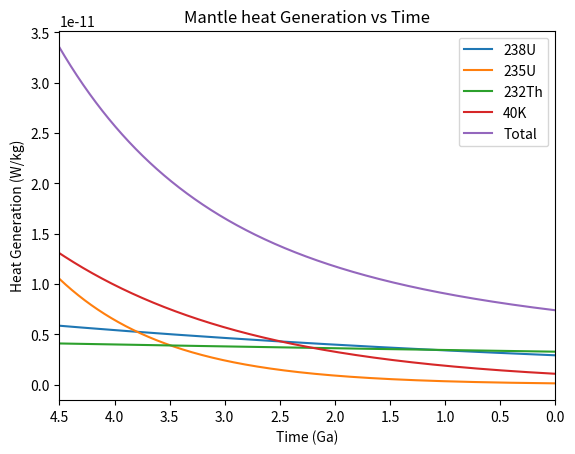

This chart was generated by the following Python code:
import numpy as np
import matplotlib.pyplot as plt


# Parameters (all units same as for the U-238 mentioned below):

## Uranium-238
heat_generation_U238  = 9.46e-5  # W/kg
half_life_U238        = 4.47e9   # years
concentration_U238    = 30.8e-9  # kg/kg
## Uranium-235
heat_generation_U235  = 5.69e-4
half_life_U235        = 7.04e8
concentration_U235    = 0.22e-9
## Thorium-232
heat_generation_Th232 = 2.64e-5
half_life_Th232       = 1.4e10
concentration_Th232   = 124e-9
## Potassium-40
heat_generation_K40   = 2.92e-5
half_life_K40         = 1.25e9
concentration_K40     = 36.9e-9

# Calculate the heat generation through time (4.5 Ga)
# Time range in years
time = np.arange(0, 4.5e9, 100000)

def isotope_heat_generation(t, A0, C, tau):
    return A0 * C * np.exp(t * np.log(2) / tau)

# Calculate heat generation for Uranium-238
A_U238 = isotope_heat_generation(time, heat_generation_U238, concentration_U238, half_life_U238)

# Calculate heat generation for Uranium-235
A_U235 = isotope_heat_generation(time, heat_generation_U235, concentration_U235, half_life_U235)

# Calculate heat generation for Thorium-232
A_Th232 = isotope_heat_generation(time, heat_generation_Th232, concentration_Th232, half_life_Th232)

# Calculate heat generation for Potassium-40
A_K40 = isotope_heat_generation(time, heat_generation_K40, concentration_K40, half_life_K40)

# Plot the heat generation for all isotopes
fig, ax = plt.subplots()
ax.plot(time / 1e9, A_U238, label='238U')
ax.plot(time / 1e9, A_U235, label='235U')
ax.plot(time / 1e9, A_Th232, label='232Th')
ax.plot(time / 1e9, A_K40, label='40K')
ax.plot(time / 1e9, A_U238 + A_U235 + A_Th232 + A_K40, label='Total')
ax.set_xlim(4.5, 0)
ax.set_xlabel('Time (Ga)')
ax.set_ylabel('Heat Generation (W/kg)')
ax.legend()
ax.set_title('Mantle heat Generation vs Time')

plt.show()
